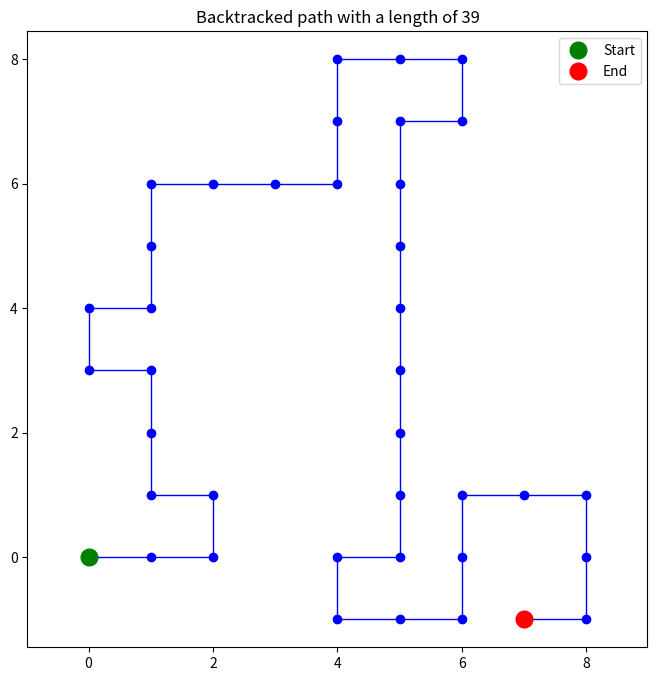

This figure's Python source:
import numpy as np
import random
import matplotlib.pyplot as plt

def PathMaker(length):
    """
    Takes the length of the path and generates a self avoiding walk.
    If the walker is stuck, the walker backtracks by 1 step and tries to find a different path.
    Returns a list of x coordinates and a list of y coordinates, boolean variable (stuck) if the path maker had to backtrack,
    and the total number of steps of path.
    """    
    x, y = [0], [0]
    positions = set([(0,0)])  #positions is a set that stores all sites visited by the walk
    stuck = False
    stuck_counter=0
    for i in range(length):
        options = [(1,0), (0,1), (-1,0), (0,-1)]
        possible_options = []  #possible_options stores the available directions 
        for dx, dy in options:
            if (x[-1] + dx, y[-1] + dy) not in positions:  #checks if direction leads to a site not visited before
                possible_options.append((dx,dy))
        if possible_options:  #checks if there is a direction available
            dx, dy = possible_options[np.random.randint(0,len(possible_options))]  #choose a direction at random among available ones
            positions.add((x[-1] + dx, y[-1] + dy))
            x.append(x[-1] + dx)
            y.append(y[-1] + dy)
        else:  #backtracks in that case the walk is stuck
            positions.pop()
            x.pop()
            y.pop()
            stuck = True
            stuck_counter +=1 
        steps = length - stuck_counter
    return x, y, stuck, steps

def main():
    
    path_length=40
    x, y, stuck, steps = PathMaker(path_length)
    plt.figure(figsize = (8, 8))
    plt.plot(x, y, 'bo-', linewidth = 1)
    plt.plot(0, 0, 'go', ms = 12, label = 'Start')
    plt.plot(x[-1], y[-1], 'ro', ms = 12, label = 'End')
    plt.axis('equal')
    plt.legend()
    if stuck:
        plt.title('Backtracked path with a length of ' + str(steps))
    else:
        plt.title('Path of length ' + str(steps))
    plt.show()


if __name__ == "__main__":
    main()
